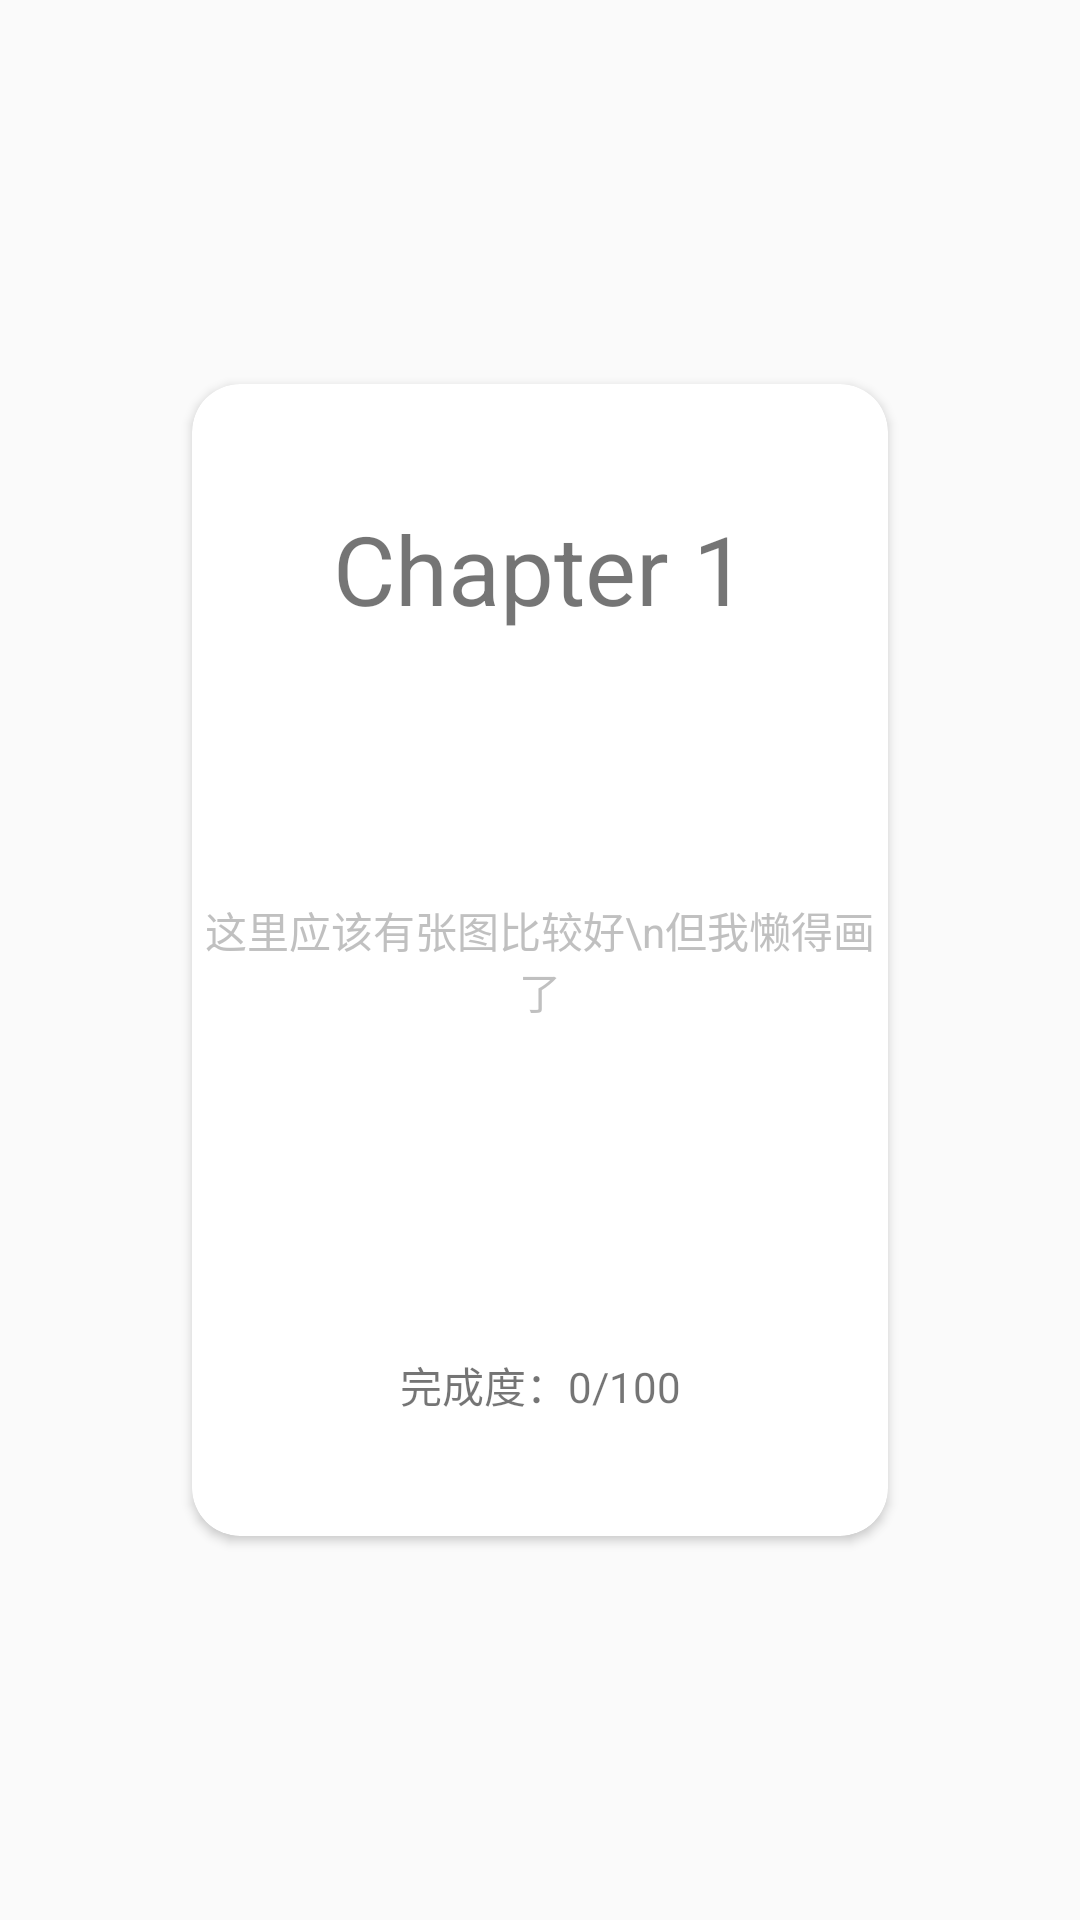

Reconstruct the res/layout file that produces this screen, plus the resources it refers to.
<!-- AndroidManifest.xml: application theme AppTheme -->
<!-- res/layout/fragment_item_select_chapter.xml -->
<?xml version="1.0" encoding="utf-8"?>
<FrameLayout xmlns:android="http://schemas.android.com/apk/res/android"
    xmlns:app="http://schemas.android.com/apk/res-auto"
    android:layout_width="match_parent"
    android:layout_height="match_parent">

    <androidx.cardview.widget.CardView
        android:id="@+id/card"
        android:layout_width="match_parent"
        android:layout_height="match_parent"
        android:layout_marginStart="64dp"
        android:layout_marginEnd="64dp"
        android:layout_marginTop="128dp"
        android:layout_marginBottom="128dp"
        app:cardCornerRadius="16dp">

        <androidx.constraintlayout.widget.ConstraintLayout
            android:layout_width="match_parent"
            android:layout_height="match_parent">

            <TextView
                android:id="@+id/title"
                android:layout_width="wrap_content"
                android:layout_height="wrap_content"
                android:layout_marginTop="40dp"
                android:text="Chapter 1"
                android:textSize="32sp"
                app:layout_constraintEnd_toEndOf="parent"
                app:layout_constraintStart_toStartOf="parent"
                app:layout_constraintTop_toTopOf="parent" />

            <TextView
                android:id="@+id/completion"
                android:layout_width="wrap_content"
                android:layout_height="wrap_content"
                android:layout_marginBottom="40dp"
                android:text="完成度：0/100"
                app:layout_constraintBottom_toBottomOf="parent"
                app:layout_constraintEnd_toEndOf="parent"
                app:layout_constraintStart_toStartOf="parent" />

            <TextView
                android:id="@+id/textView3"
                android:layout_width="wrap_content"
                android:layout_height="wrap_content"
                android:gravity="center"
                android:text="这里应该有张图比较好\n但我懒得画了"
                android:textColor="#8888"
                app:layout_constraintBottom_toBottomOf="parent"
                app:layout_constraintEnd_toEndOf="parent"
                app:layout_constraintStart_toStartOf="parent"
                app:layout_constraintTop_toTopOf="parent" />

        </androidx.constraintlayout.widget.ConstraintLayout>
    </androidx.cardview.widget.CardView>
</FrameLayout>
<!-- resources referenced by this layout -->
<resources>
  <style name="AppTheme" parent="Theme.AppCompat.Light.NoActionBar">
          <item name="colorAccent">@color/colorAccent</item>
      </style>
  <color name="colorAccent">#03DAC5</color>
</resources>
